Run: headless pygame with SDL's dummy video driver; simulated clock (each Clock.tick advances the game by its frame time, no real sleeping); random seed 0; keys injected as events and as key.get_pressed() state; no mouse input.
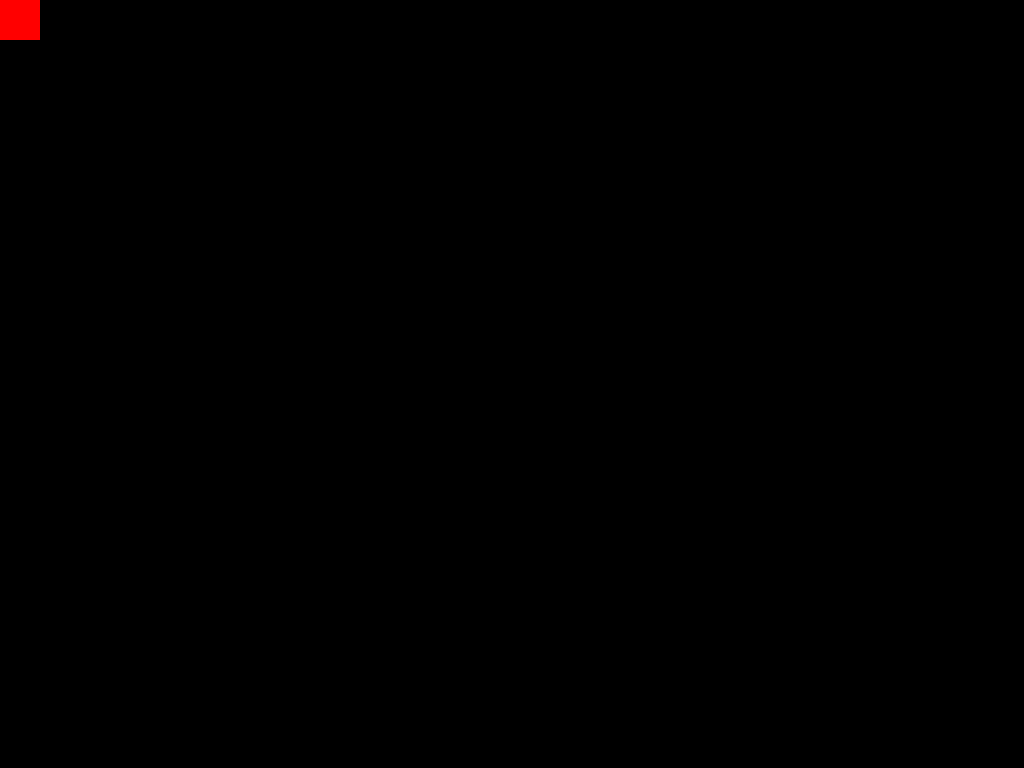
Frame 1 of 4 · flips 1–60 · no input
Frame 2 of 4 · flips 61–180 · tapped SPACE, RETURN · held RIGHT (→), D · screen unchanged from frame 1, image omitted
Frame 3 of 4 · flips 181–300 · held DOWN (↓), S · screen unchanged from frame 2, image omitted
Frame 4 of 4 · flips 301–420 · held LEFT (←), A, UP (↑), W · screen unchanged from frame 3, image omitted

The pygame program that drew these frames:

import pygame as pg
# from random import *
# x = [3,4]
# print(choice(x))
pg.init()

WIDTH, HEIGHT = 400,400
screen = pg.display.set_mode((0,0), pg.FULLSCREEN)
red = pg.color.Color(255,0,0)
FPS = 60
step = 5
clock = pg.time.Clock()
run = True
x =0
y = 0
sen = pg.draw.rect(screen, red,(x,y, 40,40) )
while run:
    key = pg.key.get_pressed()
    clock.tick(FPS)
    # screen.fill(red, (0,0))
    for event in pg.event.get():
        if event.type == pg.QUIT:
            run = False
        if event.type == pg.KEYDOWN:
            if event.key == pg.K_f:
                sen.x += step
    if key[pg.K_s]:
        y += step
    if key[pg.K_w]:
        y -= step
    if key[pg.K_d]:
        x += step
    if key[pg.K_a]:
        x -= step
    
    # obj = pg.draw.rect(screen, red,(sen.x ,sen.y , 40,40) )
    pg.display.update()
